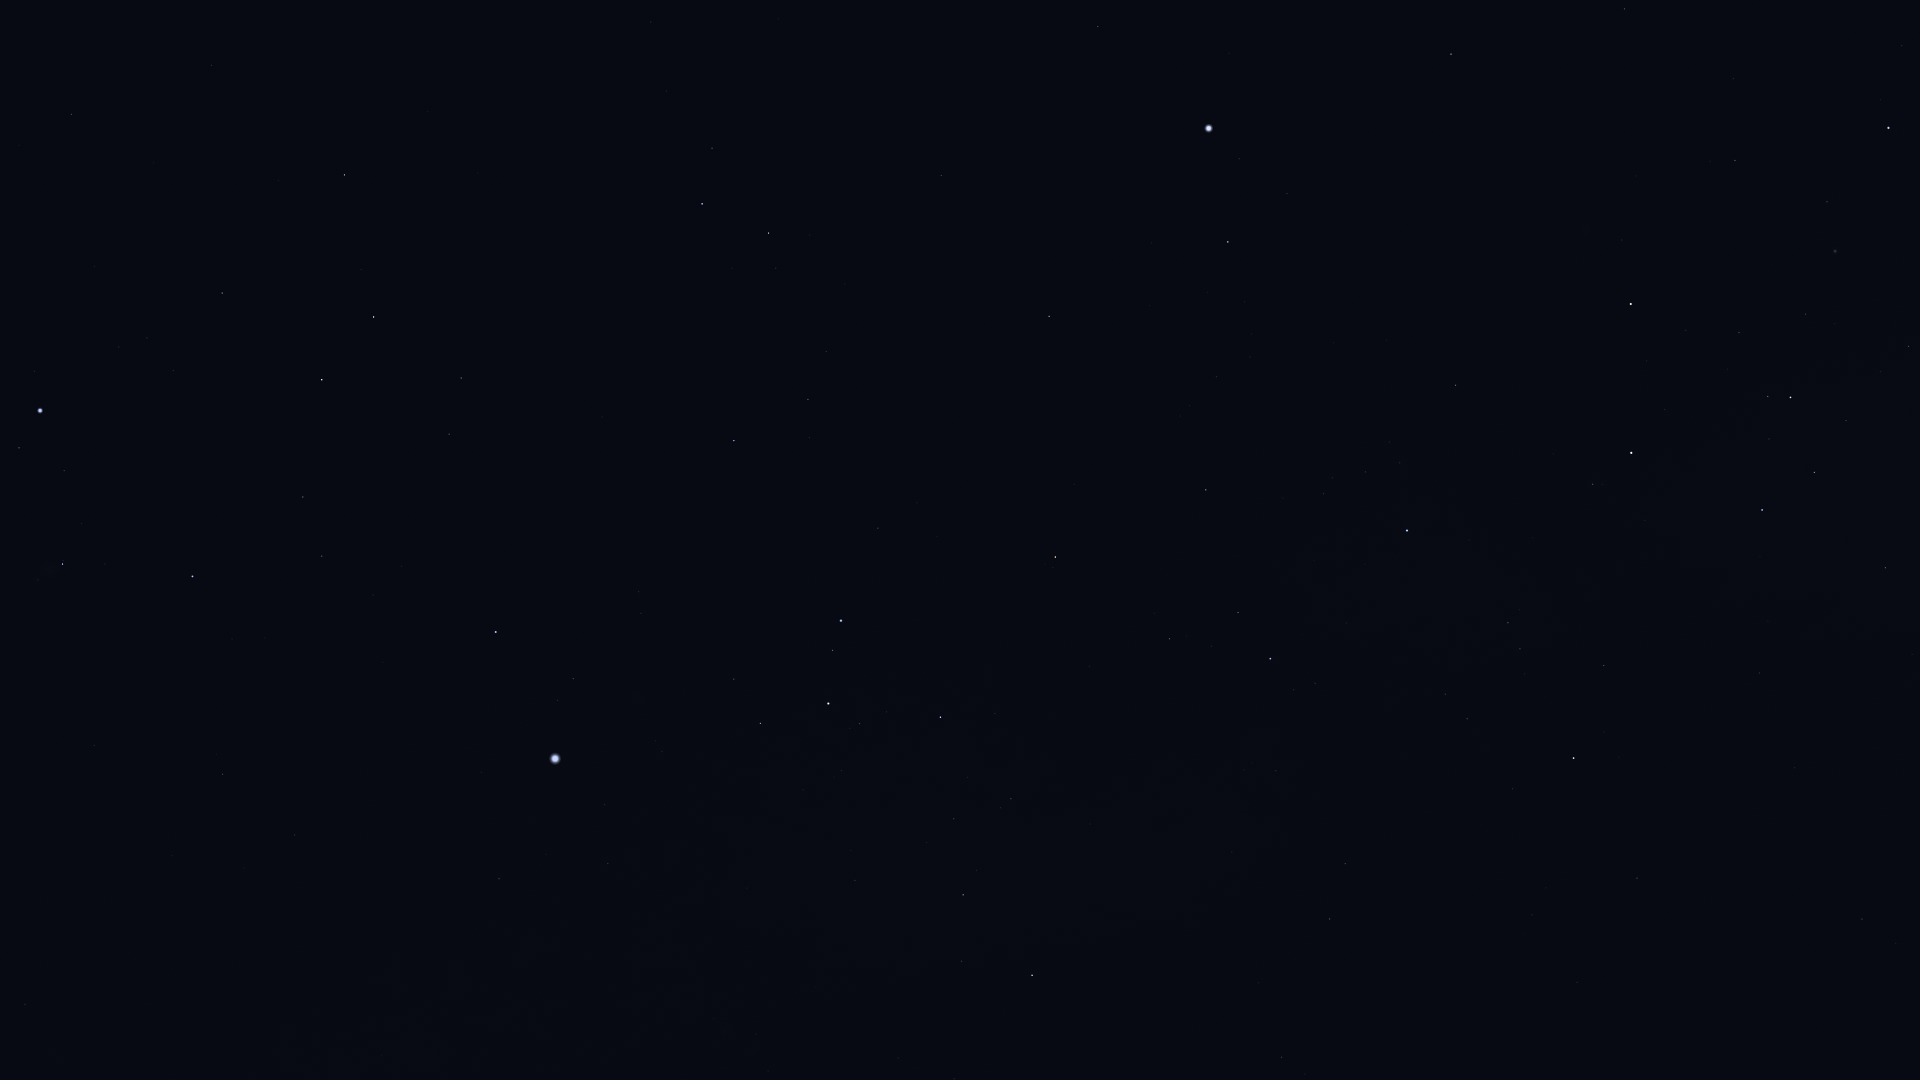

Source data for this figure (header and first rows):
Star_ID, Name, X, Y
21594, Sceptrum, 71, 114
22491, Mouhoun, 352, 69
23685, HIP 23685, 344, 175
24244, HIP 24244, 119, 347
24305, HIP 24305, 222, 293
24327, HIP 24327, 147, 338
24436, Rigel, 40, 410
24845, HIP 24845, 173, 370
24873, HIP 24873, 155, 384
25606, Nihal, 374, 317
25859, HIP 25859, 712, 148
25985, Arneb, 322, 380
26241, Hatysa, 62, 564
26634, Phact, 702, 204
27288, HIP 27288, 303, 497
27321, HIP 27321, 1098, 26
27366, Saiph, 192, 576
27628, Wazn, 768, 233
28103, HIP 28103, 322, 556
28199, HIP 28199, 776, 268
28328, HIP 28328, 941, 175
28910, HIP 28910, 373, 595
29034, Elkurud, 845, 284
29550, Amadioha, 709, 413
29651, HIP 29651, 222, 774
30122, Furud, 734, 441
30277, HIP 30277, 808, 399
30324, Mirzam, 496, 632
30419, HIP 30419, 25, 1004
30438, Canopus, 1209, 128
30867, HIP 30867, 294, 835
31416, HIP 31416, 641, 613
31592, HIP 31592, 573, 678
31685, HIP 31685, 1049, 316
31895, Nosaxa, 1162, 242
32349, Sirius, 555, 759
32607, HIP 32607, 1451, 54
32759, HIP 32759, 878, 528
32768, HIP 32768, 1228, 242
33160, HIP 33160, 499, 879
33165, HIP 33165, 729, 684
33347, HIP 33347, 604, 804
33579, Adhara, 841, 621
33719, Citalá, 393, 1022
33856, Nganurganity, 832, 650
34045, Muliphein, 608, 863
34444, Wezen, 828, 703
35037, HIP 35037, 859, 723
35228, HIP 35228, 1624, 9
35264, HIP 35264, 1055, 557
35904, Aludra, 940, 717
36377, HIP 36377, 1206, 490
38041, Tapecue, 1450, 338
38146, HIP 38146, 963, 893
38170, Azmidi, 963, 895
39429, Naos, 1270, 659
39757, Tureis, 1032, 975
39794, HIP 39794, 1733, 79
41037, Avior, 1631, 304
41312, HIP 41312, 1735, 160
... 18 more rows
